Dataset: plantvillage (GitHub, SnaetWarre/Research_Project_Rust_Semi-Supervised_Learning). Classes: apple apple scab, apple black rot, apple cedar apple rust, cherry including sour healthy, corn (maize) cercospora leaf spot gray leaf spot, corn maize northern leaf blight, grape healthy, peach healthy, pepper bell bacterial spot, potato healthy, raspberry healthy, strawberry healthy, tomato leaf mold, tomato mosaic virus.

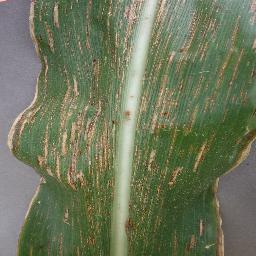
Label: corn (maize) cercospora leaf spot gray leaf spot

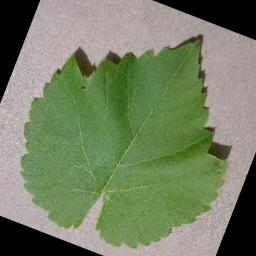
Label: grape healthy

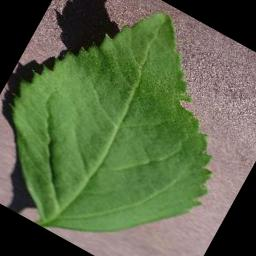
Label: cherry including sour healthy

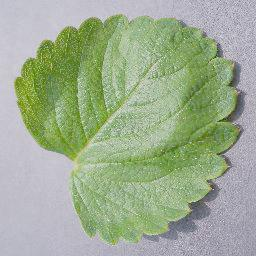
Label: strawberry healthy

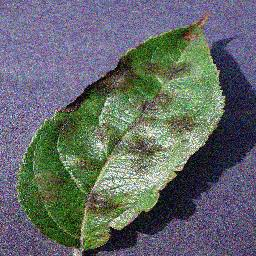
Label: apple apple scab

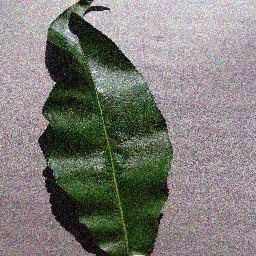
Label: peach healthy
